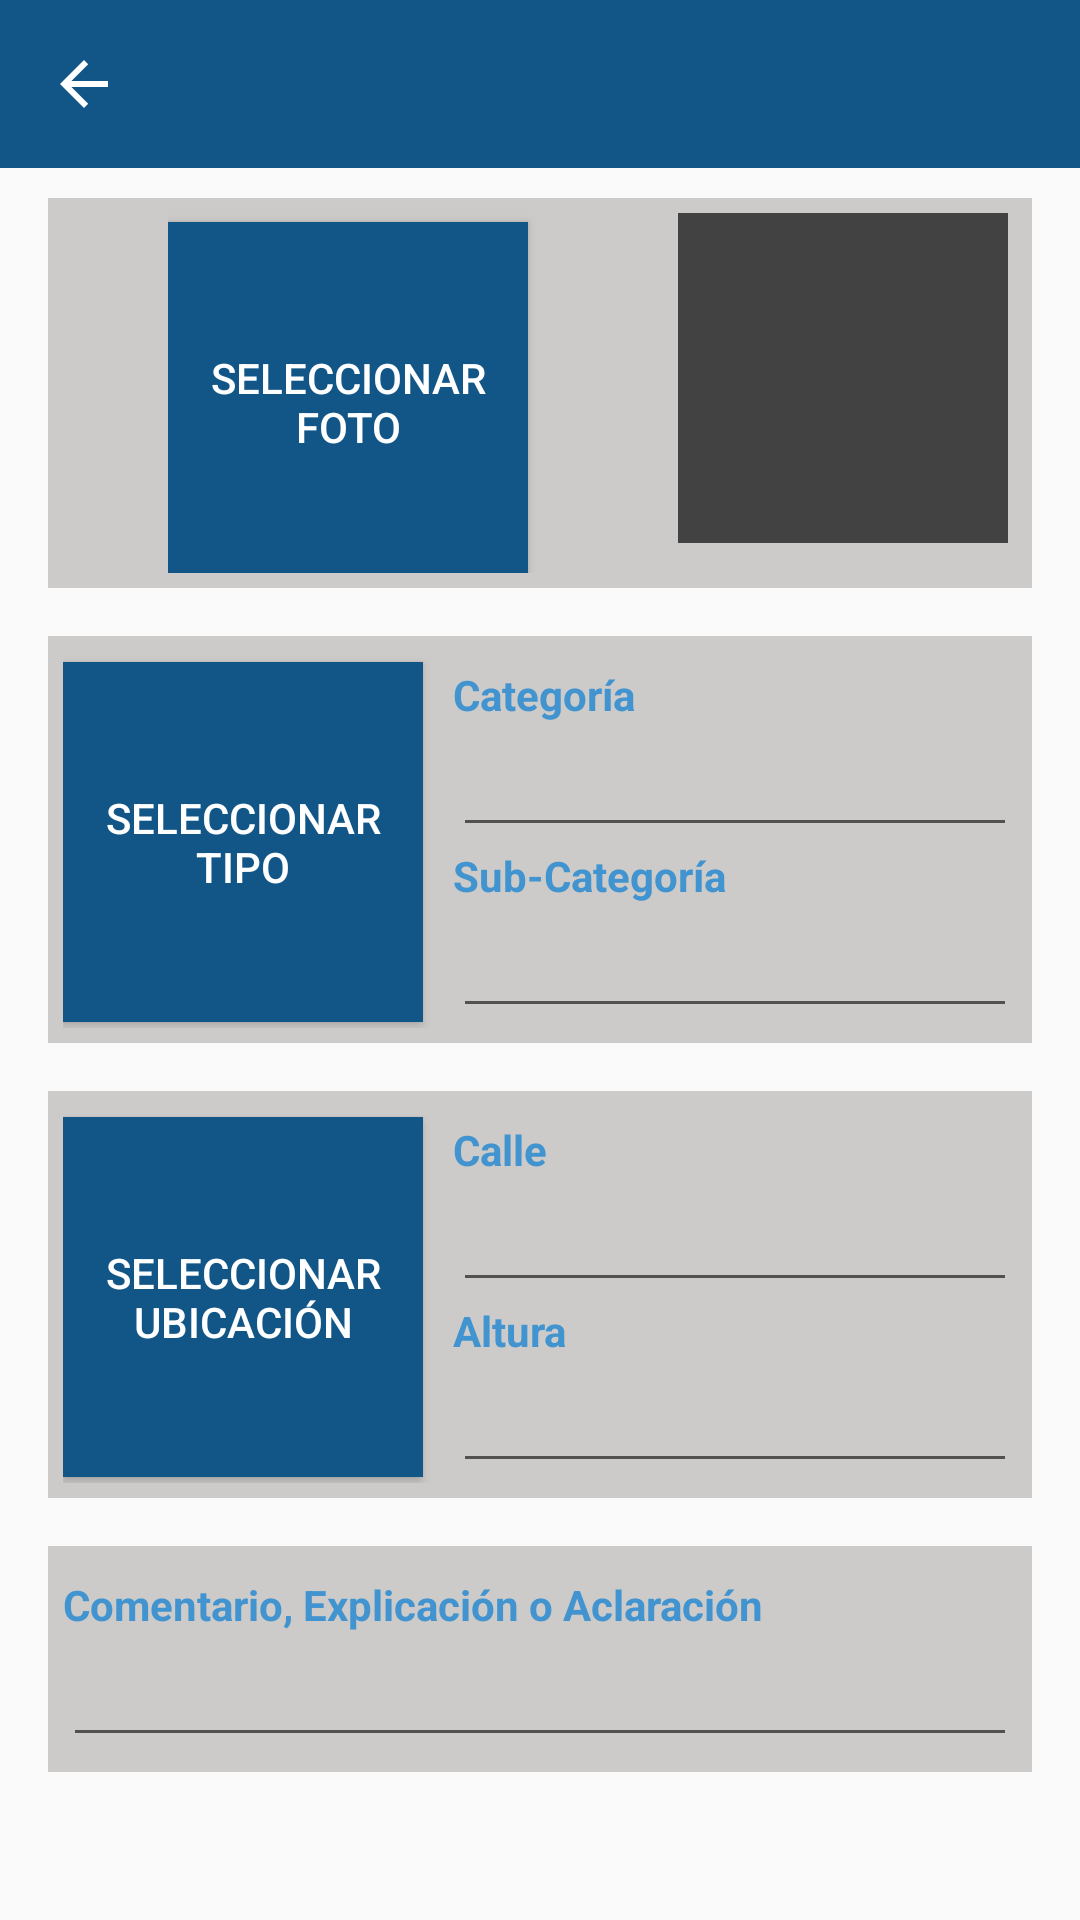

This screen was rendered from an Android layout file. Write that file and the resources it references.
<!-- AndroidManifest.xml: application theme AppTheme -->
<!-- res/layout/activity_nuevo_reclamo.xml -->
<?xml version="1.0" encoding="utf-8"?>
<RelativeLayout xmlns:android="http://schemas.android.com/apk/res/android"
    xmlns:tools="http://schemas.android.com/tools"
    android:layout_width="match_parent"
    android:layout_height="match_parent"
    android:paddingBottom="@dimen/activity_vertical_margin_max"
    android:paddingLeft="@dimen/activity_horizontal_margin_max"
    android:paddingRight="@dimen/activity_horizontal_margin_max"
    android:paddingTop="@dimen/activity_vertical_margin_max"
    tools:context=".activities.reclamo.NuevoReclamoActivity">

    
    <android.support.v7.widget.Toolbar
        xmlns:app="http://schemas.android.com/apk/res-auto"
        android:id="@+id/toolbarNuevoRec"
        android:title="Nuevo Reclamo"
        android:layout_width="match_parent"
        android:layout_height="wrap_content"
        android:background="?attr/colorPrimary"
        android:minHeight="?attr/actionBarSize"
        app:navigationIcon="?attr/homeAsUpIndicator"
        tools:ignore="UnusedAttribute"
        app:popupTheme="@style/ThemeOverlay.AppCompat.Light"
        app:theme="@style/ThemeOverlay.AppCompat.Dark.ActionBar"/>

    <ScrollView
        android:paddingBottom="@dimen/activity_vertical_margin_max"
        android:paddingLeft="@dimen/activity_horizontal_margin_max"
        android:paddingRight="@dimen/activity_horizontal_margin_max"
        android:paddingTop="50dp"
        android:layout_width="wrap_content"
        android:layout_height="wrap_content"
        android:id="@+id/scrollView"
        android:layout_alignParentRight="true"
        android:layout_alignParentEnd="true"
        android:layout_alignParentLeft="true"
        android:layout_alignParentStart="true"
        android:layout_alignParentBottom="true"
        android:layout_alignParentTop="true"
        android:fillViewport="false">

    <LinearLayout
        android:orientation="vertical"
        android:paddingBottom="@dimen/activity_vertical_margin"
        android:paddingTop="@dimen/activity_vertical_margin"
        android:paddingLeft="@dimen/activity_horizontal_margin"
        android:paddingRight="@dimen/activity_horizontal_margin"
        android:layout_width="match_parent"
        android:layout_height="match_parent"
        android:layout_below="@+id/toolbarNuevoRec"
        android:layout_alignParentLeft="true"
        android:layout_alignParentStart="true">

        <LinearLayout
            android:orientation="horizontal"
            android:paddingTop="5dp"
            android:paddingBottom="5dp"
            android:paddingLeft="40dp"
            android:layout_width="match_parent"
            android:layout_height="wrap_content"
            android:background="@color/fondo">

            <Button
                android:layout_width="120dp"
                android:layout_height="120dp"
                android:text="Seleccionar Foto"
                android:id="@+id/buttonFoto"
                android:background="@color/primaryColor"
                android:textColor="@color/window_background" />

            <Button
                android:layout_width="50dp"
                android:layout_height="110dp"
                android:id="@+id/buttonNull4"
                android:background="@color/window_background"
                android:visibility="invisible" />

            <ImageView
                android:layout_width="110dp"
                android:layout_height="110dp"
                android:background="@color/cardview_dark_background"
                android:src="@drawable/pic_calle"
                android:id="@+id/imageViewFoto" />
        </LinearLayout>

        <LinearLayout
            android:orientation="horizontal"
            android:paddingTop="@dimen/activity_vertical_margin"
            android:layout_width="match_parent"
            android:layout_height="wrap_content"/>

        <LinearLayout
            android:orientation="horizontal"
            android:paddingTop="0dp"
            android:paddingBottom="5dp"
            android:paddingLeft="5dp"
            android:paddingRight="5dp"
            android:layout_width="match_parent"
            android:layout_height="wrap_content"
            android:background="@color/fondo">

            <Button
                android:layout_width="120dp"
                android:layout_height="120dp"
                android:text="Seleccionar Tipo"
                android:id="@+id/buttonCategoria"
                android:background="@color/primaryColor"
                android:textColor="@color/window_background"/>

            <Button
                android:layout_width="10dp"
                android:layout_height="121dp"
                android:id="@+id/buttonNull1"
                android:background="@color/window_background"
                android:visibility="invisible" />

            <LinearLayout
                android:orientation="vertical"
                android:layout_width="match_parent"
                android:layout_height="wrap_content">

                <TextView
                    android:layout_width="wrap_content"
                    android:layout_height="wrap_content"
                    android:text="Categoría"
                    android:paddingTop="10dp"
                    android:textColor="@color/accentColor"
                    android:textStyle="bold"
                    android:id="@+id/textViewCategoria" />

                <EditText
                    android:layout_width="match_parent"
                    android:layout_height="wrap_content"
                    android:id="@+id/editTextCategoria" />

                <TextView
                    android:layout_width="wrap_content"
                    android:layout_height="wrap_content"
                    android:text="Sub-Categoría"
                    android:textColor="@color/accentColor"
                    android:textStyle="bold"
                    android:id="@+id/textViewSubCat" />

                <EditText
                    android:layout_width="match_parent"
                    android:layout_height="match_parent"
                    android:id="@+id/editTextSubCat" />
            </LinearLayout>
        </LinearLayout>

        <LinearLayout
            android:orientation="horizontal"
            android:paddingTop="@dimen/activity_vertical_margin"
            android:layout_width="match_parent"
            android:layout_height="wrap_content"/>

        <LinearLayout
            android:orientation="horizontal"
            android:paddingTop="0dp"
            android:paddingBottom="5dp"
            android:paddingLeft="5dp"
            android:paddingRight="5dp"
            android:layout_width="match_parent"
            android:layout_height="wrap_content"
            android:background="@color/fondo">

            <Button
                android:layout_width="120dp"
                android:layout_height="120dp"
                android:text="Seleccionar Ubicación"
                android:id="@+id/buttonUbicacion"
                android:background="@color/primaryColor"
                android:textColor="@color/window_background"/>

            <Button
                android:layout_width="10dp"
                android:layout_height="121dp"
                android:id="@+id/buttonNull2"
                android:background="@color/window_background"
                android:allowUndo="false"
                android:clickable="false"
                android:singleLine="false"
                android:visibility="invisible" />

            <LinearLayout
                android:orientation="vertical"
                android:layout_width="match_parent"
                android:layout_height="wrap_content">

                <TextView
                    android:layout_width="wrap_content"
                    android:layout_height="wrap_content"
                    android:paddingTop="10dp"
                    android:text="Calle"
                    android:textColor="@color/accentColor"
                    android:textStyle="bold"
                    android:id="@+id/textViewCalle" />

                <EditText
                    android:layout_width="match_parent"
                    android:layout_height="wrap_content"
                    android:id="@+id/editTextCalle" />

                <TextView
                    android:layout_width="wrap_content"
                    android:layout_height="wrap_content"
                    android:text="Altura"
                    android:textColor="@color/accentColor"
                    android:textStyle="bold"
                    android:id="@+id/textViewAltura" />

                <EditText
                    android:layout_width="match_parent"
                    android:layout_height="wrap_content"
                    android:id="@+id/editTextAltura" />
            </LinearLayout>

        </LinearLayout>

        <LinearLayout
            android:orientation="horizontal"
            android:paddingTop="@dimen/activity_vertical_margin"
            android:layout_width="match_parent"
            android:layout_height="wrap_content"/>

        <LinearLayout
            android:orientation="vertical"
            android:paddingTop="0dp"
            android:paddingBottom="5dp"
            android:paddingLeft="5dp"
            android:paddingRight="5dp"
            android:layout_width="match_parent"
            android:layout_height="wrap_content"
            android:background="@color/fondo">

            <TextView
                android:layout_width="wrap_content"
                android:layout_height="wrap_content"
                android:paddingTop="10dp"
                android:text="Comentario, Explicación o Aclaración"
                android:textColor="@color/accentColor"
                android:textStyle="bold"
                android:id="@+id/textViewComentario" />

            <EditText
                android:layout_width="match_parent"
                android:layout_height="wrap_content"
                android:id="@+id/editText"/>
        </LinearLayout>

    </LinearLayout>

    </ScrollView>

</RelativeLayout>
<!-- resources referenced by this layout -->
<resources>
  <color name="accentColor">#4194cf</color>
  <color name="fondo">#cccbc9</color>
  <color name="primaryColor">#125688</color>
  <color name="window_background">#FFFFFF</color>
  <dimen name="activity_horizontal_margin">16dp</dimen>
  <dimen name="activity_horizontal_margin_max">0dp</dimen>
  <dimen name="activity_vertical_margin">16dp</dimen>
  <dimen name="activity_vertical_margin_max">0dp</dimen>
  <style name="AppTheme" parent="Theme.AppCompat.Light.NoActionBar">
          
          <item name="colorPrimary">@color/primaryColor</item>
          <item name="colorPrimaryDark">@color/primaryDarkColor</item>
          <item name="colorAccent">@color/accentColor</item>
      </style>
  <color name="primaryDarkColor">#125688</color>
</resources>
